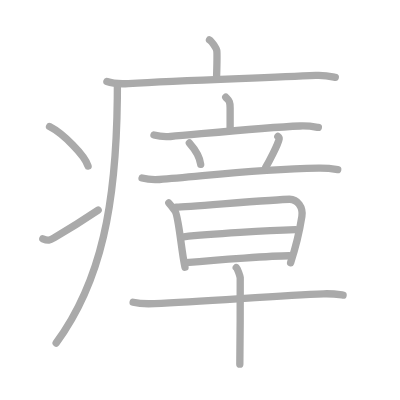
t = 0.00 s
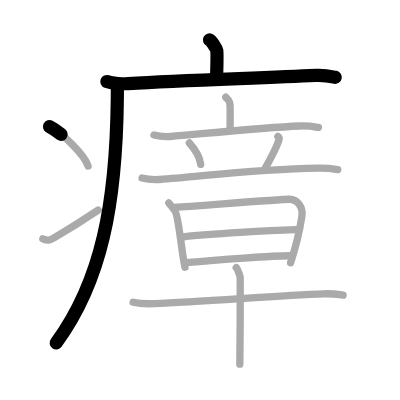
t = 3.25 s
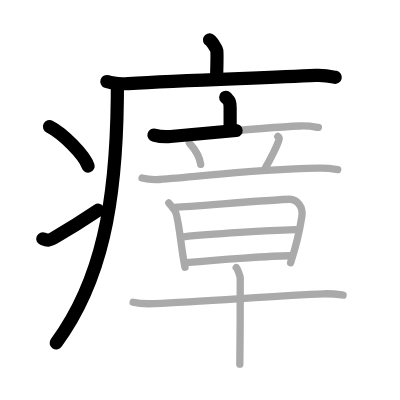
t = 6.50 s
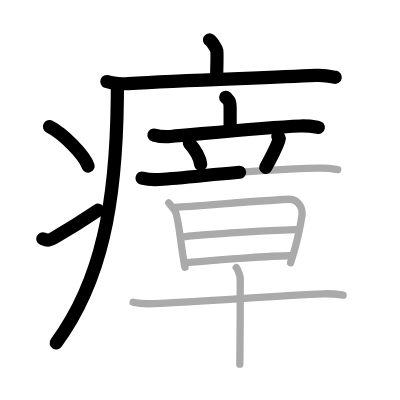
t = 9.50 s
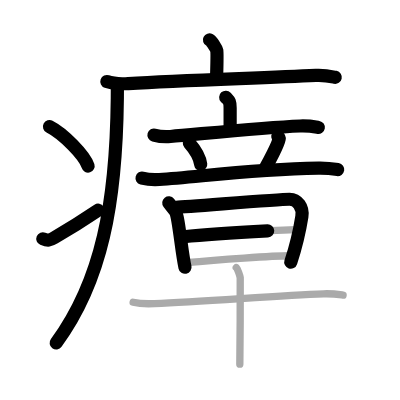
t = 12.75 s
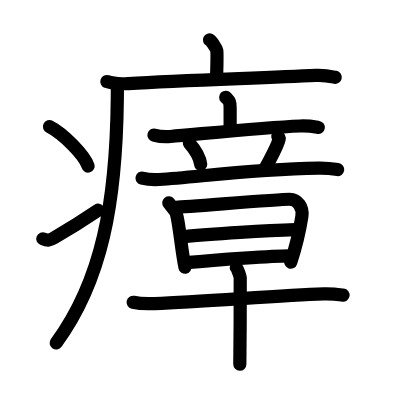
t = 16.00 s

The animated SVG that drew these frames (rendered in a browser with its animation timeline set to each time). Animation: 16 SMIL elements (animate=16); one cycle of 16.00 s.

<?xml version="1.0" standalone="no"?>
<!DOCTYPE svg PUBLIC "-//W3C//DTD SVG 1.1//EN"   "http://www.w3.org/Graphics/SVG/1.1/DTD/svg11.dtd">
<svg width="400px" height="400px"  version="1.1" xmlns="http://www.w3.org/2000/svg">
  <defs>
    <marker id="Triangle" viewBox="0 0 10 10" refX="0" refY="5" markerUnits="strokeWidth" markerWidth="3" style="stroke-opacity:0%;fill:#aaaaaa;" markerHeight="2" orient="auto">
      <path d="M 0 0 L 10 5 L 0 10 z" />
    </marker>
    
    <marker id="Arrow" viewBox="0 0 10 10" refX="5" refY="5" markerUnits="strokeWidth" markerWidth="1.8" style="stroke-opacity:0%;fill:#770000;" markerHeight="2" orient="auto">
      <path d="M 0 4 L 6 4 L 4 1 L 10 5 L 4 9 L 6 6 L 0 6 z" />
        <circle cx="5" cy="5" r="5" />
      </marker>
    
    <marker id="TriangleRed" viewBox="0 0 10 10" refX="0" refY="5" markerUnits="strokeWidth" markerWidth="3" style="stroke-opacity:0%;fill:#CC0000;" markerHeight="2" orient="auto">
      <path d="M 0 0 L 10 5 L 0 10 z" />
    </marker>
    
    <marker id="ArrowRed" viewBox="0 0 10 10" refX="5" refY="5" markerUnits="strokeWidth" markerWidth="1.8" style="stroke-opacity:0%;fill:#CC0000;" markerHeight="2" orient="auto">
      <path d="M 0 4 L 6 4 L 4 1 L 10 5 L 4 9 L 6 6 L 0 6 z" />
        <circle cx="5" cy="5" r="5" />
      </marker>
    
  </defs>
  
  <path style="fill:#ffffff; fill-opacity:100%; fill-rule:evenodd; stroke-width:0;" d="M 0 0 L 400px 0 L 400px 400px L 0 400px L 0 0" />

  <g transform="scale(3.6697247706422 3.6697247706422)">
<path style="fill:none; fill-opacity:0%; fill-rule:evenodd; stroke:#aaaaaa; stroke-opacity:100%; stroke-width: 1.5pt; stroke-linejoin:round; stroke-linecap:round;" d="M57.08 10.88c0.6 0.3 1.87 2.28 1.99 2.89c0.12 0.61 0.06 3.68-0.06 7.48"></path>
<path style="fill:none; fill-opacity:0%; fill-rule:evenodd; stroke:#aaaaaa; stroke-opacity:100%; stroke-width: 1.5pt; stroke-linejoin:round; stroke-linecap:round;" d="M29.13 22.23c1.52 0.54 4.3 0.63 5.82 0.54c15.8-0.91 37.05-1.52 51.11-2.23c2.53-0.13 4.05 0.26 5.31 0.53"></path>
<path style="fill:none; fill-opacity:0%; fill-rule:evenodd; stroke:#aaaaaa; stroke-opacity:100%; stroke-width: 1.5pt; stroke-linejoin:round; stroke-linecap:round;" d="M31.99 23c0 1.26-0.01 2.51-0.02 3.75c-0.3 28.59-4.23 49.78-16.67 66.72"></path>
<path style="fill:none; fill-opacity:0%; fill-rule:evenodd; stroke:#aaaaaa; stroke-opacity:100%; stroke-width: 1.5pt; stroke-linejoin:round; stroke-linecap:round;" d="M13.5 34.5c3.71 1.9 9.57 7.8 10.5 10.75"></path>
<path style="fill:none; fill-opacity:0%; fill-rule:evenodd; stroke:#aaaaaa; stroke-opacity:100%; stroke-width: 1.5pt; stroke-linejoin:round; stroke-linecap:round;" d="M11.67 65.07c1.44 0.61 1.88 0.43 3.15-0.31c5.11-3 8.06-4.92 11.93-7.51"></path>
<path style="fill:none; fill-opacity:0%; fill-rule:evenodd; stroke:#aaaaaa; stroke-opacity:100%; stroke-width: 1.5pt; stroke-linejoin:round; stroke-linecap:round;" d="M61.51 26.5c0.8 0.89 1.2 0.89 1.2 2.95s0 1.87 0 5.63"></path>
<path style="fill:none; fill-opacity:0%; fill-rule:evenodd; stroke:#aaaaaa; stroke-opacity:100%; stroke-width: 1.5pt; stroke-linejoin:round; stroke-linecap:round;" d="M41.96 36.8c1.42 0.39 3.08 0.51 4.49 0.39c8.29-0.69 25.04-2.44 35.34-2.86c2.36-0.09 3.78 0.19 4.96 0.39"></path>
<path style="fill:none; fill-opacity:0%; fill-rule:evenodd; stroke:#aaaaaa; stroke-opacity:100%; stroke-width: 1.5pt; stroke-linejoin:round; stroke-linecap:round;" d="M51.6 38.97c1.89 2.14 2.92 4.42 3.09 5.82"></path>
<path style="fill:none; fill-opacity:0%; fill-rule:evenodd; stroke:#aaaaaa; stroke-opacity:100%; stroke-width: 1.5pt; stroke-linejoin:round; stroke-linecap:round;" d="M75.71 37.19c0.36 0.28 0.4 0.42 0.36 0.66c-0.29 1.59-2.96 6.56-3.68 7.78"></path>
<path style="fill:none; fill-opacity:0%; fill-rule:evenodd; stroke:#aaaaaa; stroke-opacity:100%; stroke-width: 1.5pt; stroke-linejoin:round; stroke-linecap:round;" d="M38.71 48.52c1.49 0.39 3.24 0.49 4.72 0.39c10.87-0.7 24.82-2.8 43.38-3.1c2.49-0.04 3.98 0.19 5.22 0.39"></path>
<path style="fill:none; fill-opacity:0%; fill-rule:evenodd; stroke:#aaaaaa; stroke-opacity:100%; stroke-width: 1.5pt; stroke-linejoin:round; stroke-linecap:round;" d="M46 55.29c0.62 0.79 0.94 1.2 1.66 2.12c1.03 1.32 1.72 10.73 2.75 15.42"></path>
<path style="fill:none; fill-opacity:0%; fill-rule:evenodd; stroke:#aaaaaa; stroke-opacity:100%; stroke-width: 1.5pt; stroke-linejoin:round; stroke-linecap:round;" d="M48.03 56.47c3.53-0.13 27.66-2.17 30.87-2.17c2.16 0 3.76 2.2 3.36 4.7c-0.21 1.33-1.11 6.72-3.07 12.59"></path>
<path style="fill:none; fill-opacity:0%; fill-rule:evenodd; stroke:#aaaaaa; stroke-opacity:100%; stroke-width: 1.5pt; stroke-linejoin:round; stroke-linecap:round;" d="M50.06 64.53c7.33-0.82 23.48-1.7 30.47-1.94"></path>
<path style="fill:none; fill-opacity:0%; fill-rule:evenodd; stroke:#aaaaaa; stroke-opacity:100%; stroke-width: 1.5pt; stroke-linejoin:round; stroke-linecap:round;" d="M50.65 71.58c9.16-0.86 23.77-1.88 28.18-1.88"></path>
<path style="fill:none; fill-opacity:0%; fill-rule:evenodd; stroke:#aaaaaa; stroke-opacity:100%; stroke-width: 1.5pt; stroke-linejoin:round; stroke-linecap:round;" d="M36.28 82.37c1.52 0.35 4.32 0.42 5.83 0.35C55.86 82.18 76 80.5 88.17 80.07c2.53-0.09 4.06 0.17 5.32 0.35"></path>
<path style="fill:none; fill-opacity:0%; fill-rule:evenodd; stroke:#aaaaaa; stroke-opacity:100%; stroke-width: 1.5pt; stroke-linejoin:round; stroke-linecap:round;" d="M64.38 72.92c0.33 0.29 1.01 2.19 1.08 2.77c0.06 0.59-0.04 19.9-0.11 23.55"></path>

<path style="fill:none; fill-opacity:0%; fill-rule:evenodd; stroke:#000000; stroke-opacity:100%; stroke-width: 2.7pt; stroke-linejoin:round; stroke-linecap:round;" d="M57.08 10.88c0.6 0.3 1.87 2.28 1.99 2.89c0.12 0.61 0.06 3.68-0.06 7.48" pathLength="100" stroke-dashoffset="100" stroke-dasharray="100 105"><animate id="dashAnim1" attributeName="stroke-dashoffset" from="100" to="0" dur="1s" calcMode="linear" fill="freeze"/></path>
<path style="fill:none; fill-opacity:0%; fill-rule:evenodd; stroke:#000000; stroke-opacity:100%; stroke-width: 2.7pt; stroke-linejoin:round; stroke-linecap:round;" d="M29.13 22.23c1.52 0.54 4.3 0.63 5.82 0.54c15.8-0.91 37.05-1.52 51.11-2.23c2.53-0.13 4.05 0.26 5.31 0.53" pathLength="100" stroke-dashoffset="100" stroke-dasharray="100 105"><animate id="dashAnim2" attributeName="stroke-dashoffset" from="100" to="0" dur="1s" calcMode="linear" begin="dashAnim1.end" fill="freeze"/></path>
<path style="fill:none; fill-opacity:0%; fill-rule:evenodd; stroke:#000000; stroke-opacity:100%; stroke-width: 2.7pt; stroke-linejoin:round; stroke-linecap:round;" d="M31.99 23c0 1.26-0.01 2.51-0.02 3.75c-0.3 28.59-4.23 49.78-16.67 66.72" pathLength="100" stroke-dashoffset="100" stroke-dasharray="100 105"><animate id="dashAnim3" attributeName="stroke-dashoffset" from="100" to="0" dur="1s" calcMode="linear" begin="dashAnim2.end" fill="freeze"/></path>
<path style="fill:none; fill-opacity:0%; fill-rule:evenodd; stroke:#000000; stroke-opacity:100%; stroke-width: 2.7pt; stroke-linejoin:round; stroke-linecap:round;" d="M13.5 34.5c3.71 1.9 9.57 7.8 10.5 10.75" pathLength="100" stroke-dashoffset="100" stroke-dasharray="100 105"><animate id="dashAnim4" attributeName="stroke-dashoffset" from="100" to="0" dur="1s" calcMode="linear" begin="dashAnim3.end" fill="freeze"/></path>
<path style="fill:none; fill-opacity:0%; fill-rule:evenodd; stroke:#000000; stroke-opacity:100%; stroke-width: 2.7pt; stroke-linejoin:round; stroke-linecap:round;" d="M11.67 65.07c1.44 0.61 1.88 0.43 3.15-0.31c5.11-3 8.06-4.92 11.93-7.51" pathLength="100" stroke-dashoffset="100" stroke-dasharray="100 105"><animate id="dashAnim5" attributeName="stroke-dashoffset" from="100" to="0" dur="1s" calcMode="linear" begin="dashAnim4.end" fill="freeze"/></path>
<path style="fill:none; fill-opacity:0%; fill-rule:evenodd; stroke:#000000; stroke-opacity:100%; stroke-width: 2.7pt; stroke-linejoin:round; stroke-linecap:round;" d="M61.51 26.5c0.8 0.89 1.2 0.89 1.2 2.95s0 1.87 0 5.63" pathLength="100" stroke-dashoffset="100" stroke-dasharray="100 105"><animate id="dashAnim6" attributeName="stroke-dashoffset" from="100" to="0" dur="1s" calcMode="linear" begin="dashAnim5.end" fill="freeze"/></path>
<path style="fill:none; fill-opacity:0%; fill-rule:evenodd; stroke:#000000; stroke-opacity:100%; stroke-width: 2.7pt; stroke-linejoin:round; stroke-linecap:round;" d="M41.96 36.8c1.42 0.39 3.08 0.51 4.49 0.39c8.29-0.69 25.04-2.44 35.34-2.86c2.36-0.09 3.78 0.19 4.96 0.39" pathLength="100" stroke-dashoffset="100" stroke-dasharray="100 105"><animate id="dashAnim7" attributeName="stroke-dashoffset" from="100" to="0" dur="1s" calcMode="linear" begin="dashAnim6.end" fill="freeze"/></path>
<path style="fill:none; fill-opacity:0%; fill-rule:evenodd; stroke:#000000; stroke-opacity:100%; stroke-width: 2.7pt; stroke-linejoin:round; stroke-linecap:round;" d="M51.6 38.97c1.89 2.14 2.92 4.42 3.09 5.82" pathLength="100" stroke-dashoffset="100" stroke-dasharray="100 105"><animate id="dashAnim8" attributeName="stroke-dashoffset" from="100" to="0" dur="1s" calcMode="linear" begin="dashAnim7.end" fill="freeze"/></path>
<path style="fill:none; fill-opacity:0%; fill-rule:evenodd; stroke:#000000; stroke-opacity:100%; stroke-width: 2.7pt; stroke-linejoin:round; stroke-linecap:round;" d="M75.71 37.19c0.36 0.28 0.4 0.42 0.36 0.66c-0.29 1.59-2.96 6.56-3.68 7.78" pathLength="100" stroke-dashoffset="100" stroke-dasharray="100 105"><animate id="dashAnim9" attributeName="stroke-dashoffset" from="100" to="0" dur="1s" calcMode="linear" begin="dashAnim8.end" fill="freeze"/></path>
<path style="fill:none; fill-opacity:0%; fill-rule:evenodd; stroke:#000000; stroke-opacity:100%; stroke-width: 2.7pt; stroke-linejoin:round; stroke-linecap:round;" d="M38.71 48.52c1.49 0.39 3.24 0.49 4.72 0.39c10.87-0.7 24.82-2.8 43.38-3.1c2.49-0.04 3.98 0.19 5.22 0.39" pathLength="100" stroke-dashoffset="100" stroke-dasharray="100 105"><animate id="dashAnim10" attributeName="stroke-dashoffset" from="100" to="0" dur="1s" calcMode="linear" begin="dashAnim9.end" fill="freeze"/></path>
<path style="fill:none; fill-opacity:0%; fill-rule:evenodd; stroke:#000000; stroke-opacity:100%; stroke-width: 2.7pt; stroke-linejoin:round; stroke-linecap:round;" d="M46 55.29c0.62 0.79 0.94 1.2 1.66 2.12c1.03 1.32 1.72 10.73 2.75 15.42" pathLength="100" stroke-dashoffset="100" stroke-dasharray="100 105"><animate id="dashAnim11" attributeName="stroke-dashoffset" from="100" to="0" dur="1s" calcMode="linear" begin="dashAnim10.end" fill="freeze"/></path>
<path style="fill:none; fill-opacity:0%; fill-rule:evenodd; stroke:#000000; stroke-opacity:100%; stroke-width: 2.7pt; stroke-linejoin:round; stroke-linecap:round;" d="M48.03 56.47c3.53-0.13 27.66-2.17 30.87-2.17c2.16 0 3.76 2.2 3.36 4.7c-0.21 1.33-1.11 6.72-3.07 12.59" pathLength="100" stroke-dashoffset="100" stroke-dasharray="100 105"><animate id="dashAnim12" attributeName="stroke-dashoffset" from="100" to="0" dur="1s" calcMode="linear" begin="dashAnim11.end" fill="freeze"/></path>
<path style="fill:none; fill-opacity:0%; fill-rule:evenodd; stroke:#000000; stroke-opacity:100%; stroke-width: 2.7pt; stroke-linejoin:round; stroke-linecap:round;" d="M50.06 64.53c7.33-0.82 23.48-1.7 30.47-1.94" pathLength="100" stroke-dashoffset="100" stroke-dasharray="100 105"><animate id="dashAnim13" attributeName="stroke-dashoffset" from="100" to="0" dur="1s" calcMode="linear" begin="dashAnim12.end" fill="freeze"/></path>
<path style="fill:none; fill-opacity:0%; fill-rule:evenodd; stroke:#000000; stroke-opacity:100%; stroke-width: 2.7pt; stroke-linejoin:round; stroke-linecap:round;" d="M50.65 71.58c9.16-0.86 23.77-1.88 28.18-1.88" pathLength="100" stroke-dashoffset="100" stroke-dasharray="100 105"><animate id="dashAnim14" attributeName="stroke-dashoffset" from="100" to="0" dur="1s" calcMode="linear" begin="dashAnim13.end" fill="freeze"/></path>
<path style="fill:none; fill-opacity:0%; fill-rule:evenodd; stroke:#000000; stroke-opacity:100%; stroke-width: 2.7pt; stroke-linejoin:round; stroke-linecap:round;" d="M36.28 82.37c1.52 0.35 4.32 0.42 5.83 0.35C55.86 82.18 76 80.5 88.17 80.07c2.53-0.09 4.06 0.17 5.32 0.35" pathLength="100" stroke-dashoffset="100" stroke-dasharray="100 105"><animate id="dashAnim15" attributeName="stroke-dashoffset" from="100" to="0" dur="1s" calcMode="linear" begin="dashAnim14.end" fill="freeze"/></path>
<path style="fill:none; fill-opacity:0%; fill-rule:evenodd; stroke:#000000; stroke-opacity:100%; stroke-width: 2.7pt; stroke-linejoin:round; stroke-linecap:round;" d="M64.38 72.92c0.33 0.29 1.01 2.19 1.08 2.77c0.06 0.59-0.04 19.9-0.11 23.55" pathLength="100" stroke-dashoffset="100" stroke-dasharray="100 105"><animate id="dashAnim16" attributeName="stroke-dashoffset" from="100" to="0" dur="1s" calcMode="linear" begin="dashAnim15.end" fill="freeze"/></path>

</g>

</svg>  
          
